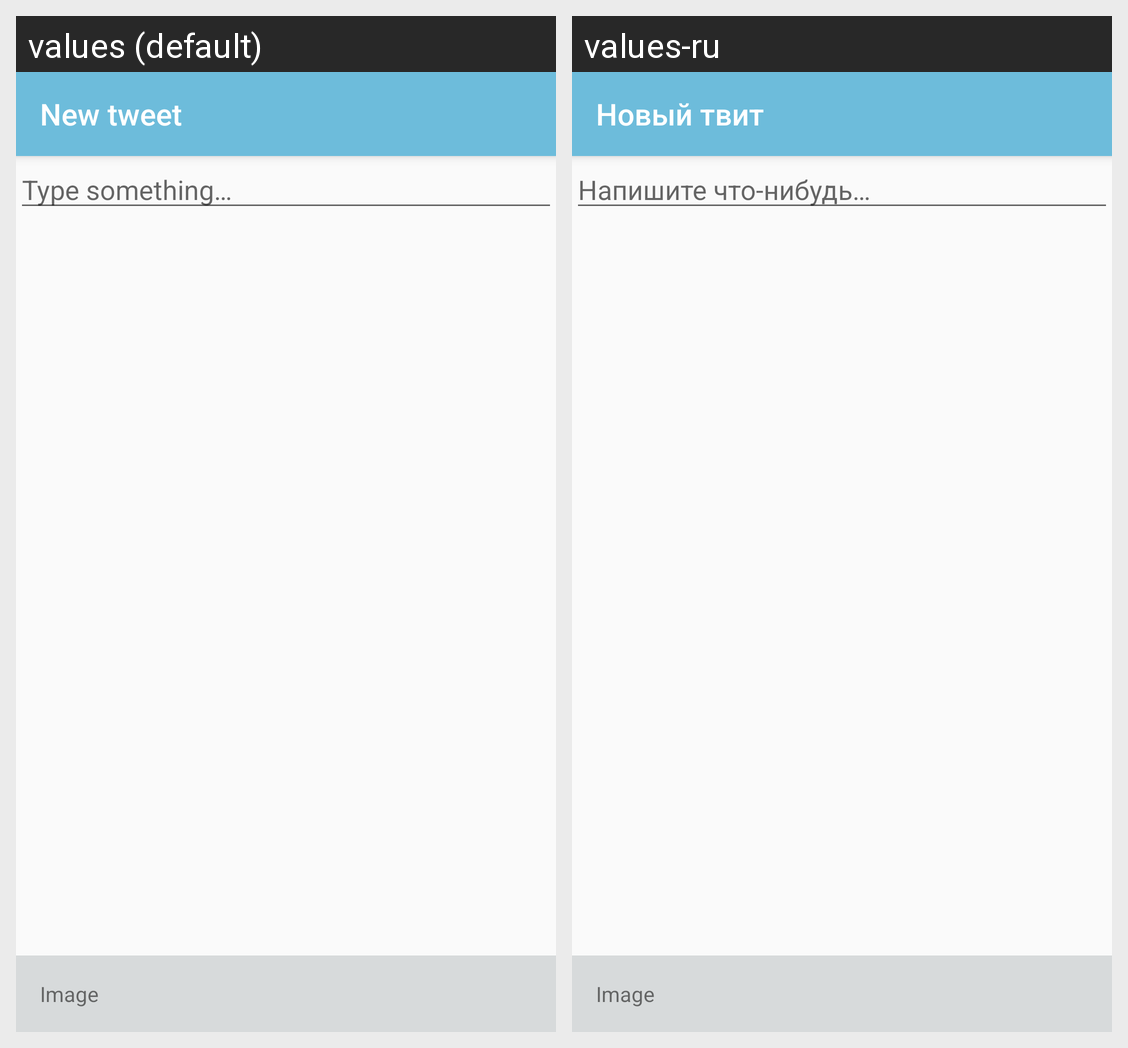

The Android screen above is rendered under two locales of the same app. Produce the string resources it draws, with the default and per-locale values.
Android screen res/layout/fragment_create_status.xml rendered under 2 locales, left to right: values (default), values-ru. Device: Nexus 5 (rendered at 1080×1920; each locale shown at half size, 540×960, under a caption strip naming it); theme AppTheme.
Strings drawn on this screen, with the default value and each locale's value (text and hints the layout hard-codes, and strings that could not be matched under every locale, appear in the picture but are not listed):

fragment_create_status_title
  values: New tweet
  values-ru: Новый твит

type_something
  values: Type something…
  values-ru: Напишите что-нибудь…
